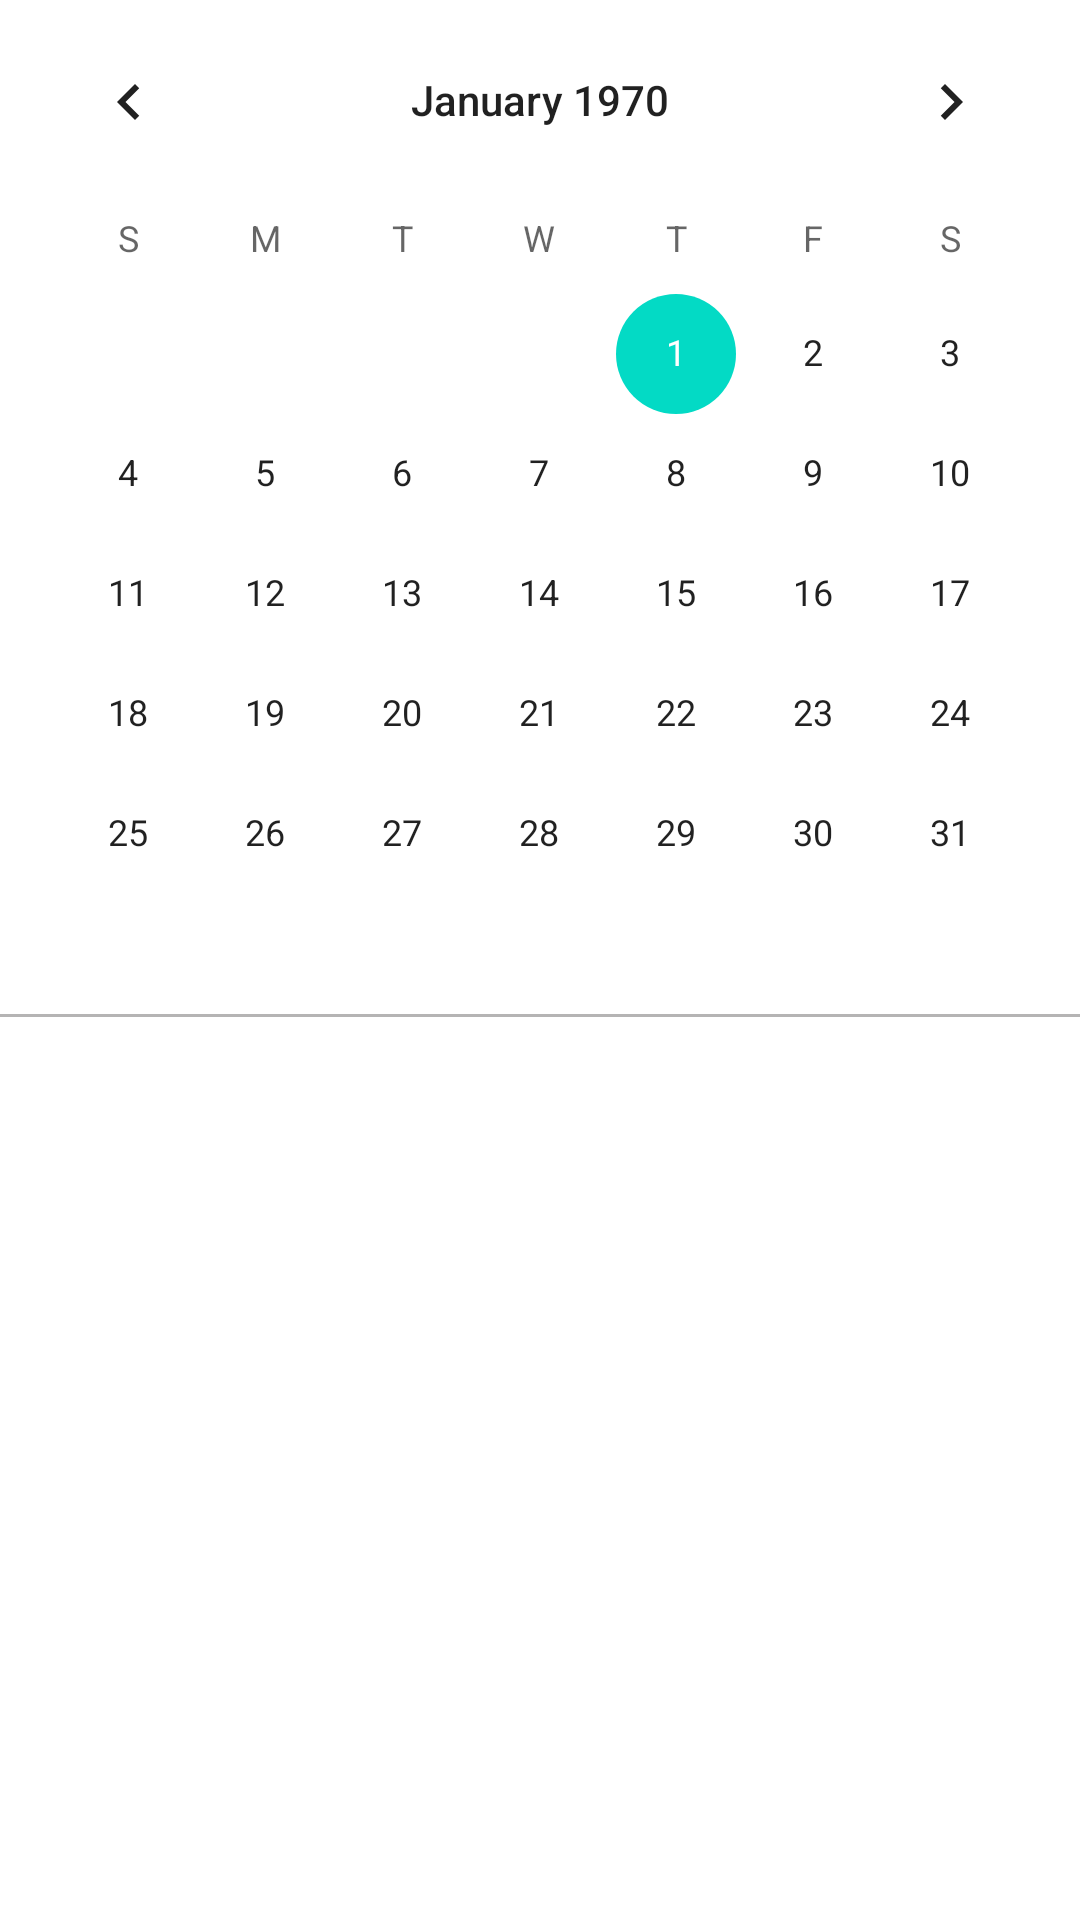

Write the Android layout XML for this screen, with the resource values it uses.
<!-- AndroidManifest.xml: application theme Theme.100Routine -->
<!-- res/layout/fragment_calendar.xml -->
<?xml version="1.0" encoding="utf-8"?>
<androidx.constraintlayout.widget.ConstraintLayout xmlns:android="http://schemas.android.com/apk/res/android"
    xmlns:app="http://schemas.android.com/apk/res-auto"
    xmlns:tools="http://schemas.android.com/tools"
    android:layout_width="match_parent"
    android:layout_height="match_parent"
    tools:context=".ui.calendar.CalendarFragment">

    <CalendarView
        android:id="@+id/calendar_view"
        android:layout_width="match_parent"
        android:layout_height="wrap_content"
        app:layout_constraintTop_toTopOf="parent" />

    <View
        android:id="@+id/line"
        android:layout_width="match_parent"
        android:layout_height="1dp"
        android:background="@color/gray_b5"
        app:layout_constraintTop_toBottomOf="@+id/calendar_view" />

    <TextView
        android:id="@+id/text_msg"
        android:layout_width="wrap_content"
        android:layout_height="wrap_content"
        android:layout_marginTop="20dp"
        android:gravity="center"
        android:text="@string/msg_not_memo"
        android:visibility="invisible"
        app:layout_constraintEnd_toEndOf="parent"
        app:layout_constraintStart_toStartOf="parent"
        app:layout_constraintTop_toBottomOf="@+id/line" />

    <androidx.recyclerview.widget.RecyclerView
        android:id="@+id/recycler_view"
        android:layout_width="match_parent"
        android:layout_height="0dp"
        app:layout_constraintBottom_toBottomOf="parent"
        app:layout_constraintTop_toBottomOf="@+id/line" />

</androidx.constraintlayout.widget.ConstraintLayout>
<!-- resources referenced by this layout -->
<resources>
  <color name="gray_b5">#B5B4B4</color>
  <string name="msg_not_memo">저장된 메모가 없습니다</string>
  <style name="Theme.100Routine" parent="Theme.MaterialComponents.DayNight.DarkActionBar">
          
          <item name="colorPrimary">@color/purple_500</item>
          <item name="colorPrimaryVariant">@color/purple_700</item>
          <item name="colorOnPrimary">@color/white</item>
          
          <item name="colorSecondary">@color/teal_200</item>
          <item name="colorSecondaryVariant">@color/teal_700</item>
          <item name="colorOnSecondary">@color/black</item>
          
          <item name="android:statusBarColor" tools:targetApi="l">?attr/colorPrimaryVariant</item>
          
      </style>
  <color name="purple_500">#FF6200EE</color>
  <color name="purple_700">#FF3700B3</color>
  <color name="white">#FFFFFFFF</color>
  <color name="teal_200">#FF03DAC5</color>
  <color name="teal_700">#FF018786</color>
  <color name="black">#FF000000</color>
</resources>
